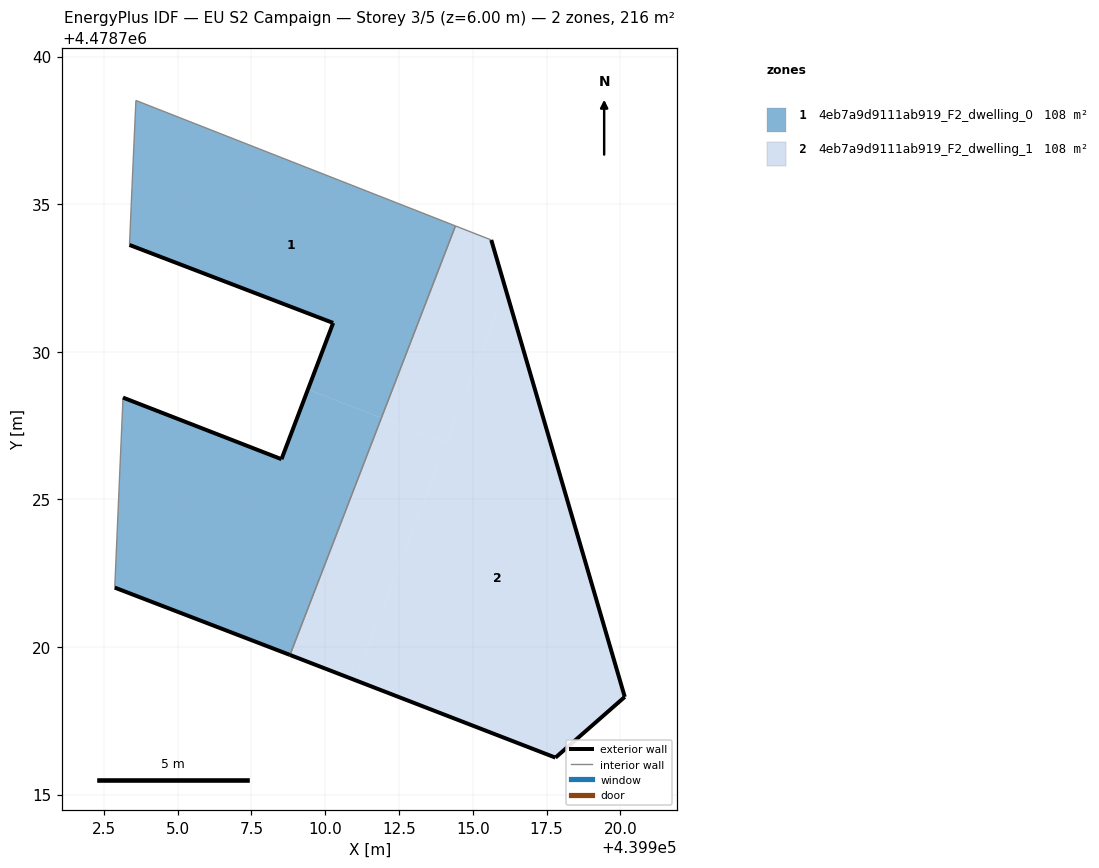
=== STOREY PLAN SPEC (per zone: floor XY polygon, exterior-wall plan segments, windows/doors) ===
zone 1: 4eb7a9d9111ab919_F2_dwelling_0  (108.0 m²)
  floor: (439911.91, 4478727.76) (439914.41, 4478734.26) (439903.59, 4478738.51) (439903.46, 4478735.56) (439903.37, 4478733.62) (439910.27, 4478730.98) (439909.42, 4478728.72)
  floor: (439908.81, 4478719.73) (439911.91, 4478727.76) (439909.42, 4478728.72) (439908.52, 4478726.36) (439903.15, 4478728.45) (439902.87, 4478722.01)
  exterior wall: (439908.81, 4478719.73) – (439902.87, 4478722.01)  [6.4 m]
  exterior wall: (439903.15, 4478728.45) – (439908.52, 4478726.36)  [5.8 m]
  exterior wall: (439908.52, 4478726.36) – (439910.27, 4478730.98)  [4.9 m]
  exterior wall: (439910.27, 4478730.98) – (439903.37, 4478733.62)  [7.4 m]
  interior walls: 5
zone 2: 4eb7a9d9111ab919_F2_dwelling_1  (108.0 m²)
  floor: (439920.15, 4478718.31) (439916.11, 4478732.12) (439911.01, 4478718.88) (439917.80, 4478716.25)
  floor: (439914.11, 4478726.91) (439916.11, 4478732.12) (439915.63, 4478733.79) (439914.41, 4478734.26) (439911.91, 4478727.76)
  floor: (439911.01, 4478718.88) (439914.11, 4478726.91) (439911.91, 4478727.76) (439908.81, 4478719.73)
  exterior wall: (439917.80, 4478716.25) – (439908.81, 4478719.73)  [9.6 m]
  exterior wall: (439915.63, 4478733.79) – (439920.15, 4478718.31)  [16.1 m]
  exterior wall: (439920.15, 4478718.31) – (439917.80, 4478716.25)  [3.1 m]
  interior walls: 2

=== DERIVED (storey summary) ===
Building: EU S2 Campaign
Storey: 3 of 5  (floor level z = 6.00 m)
Storey gross floor area: 216.1 m²
Zones on this storey: 2
  - 4eb7a9d9111ab919_F2_dwelling_0: floor 108.0 m²; exterior wall 24.4 m (73.3 m²); WWR 0.0%
  - 4eb7a9d9111ab919_F2_dwelling_1: floor 108.0 m²; exterior wall 28.9 m (86.7 m²); WWR 0.0%
Zone adjacency (shared interzone walls):
  - 4eb7a9d9111ab919_F2_dwelling_0 ↔ 4eb7a9d9111ab919_F2_dwelling_1